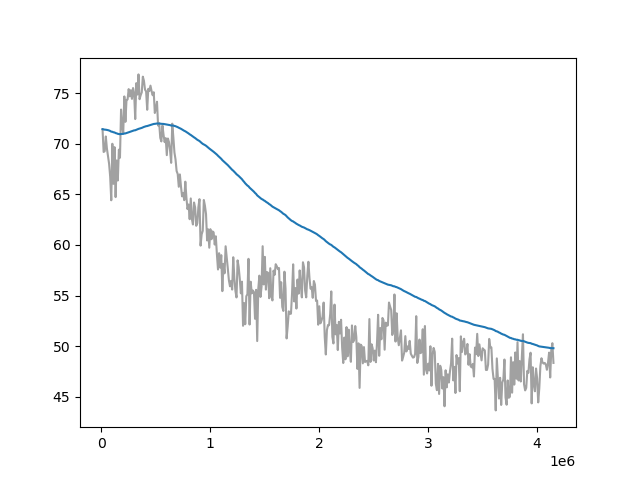

Values plotted in this chart, from the file beside it:
Wall time, Step, Value
1712929205, 10000, 71.44
1712929237, 20000, 69.19
1712929267, 30000, 69.26
1712929299, 40000, 70.72
1712929330, 50000, 69.54
1712929361, 60000, 68.79
1712929392, 70000, 68.03
1712929423, 80000, 66.76
1712929453, 90000, 64.42
1712929484, 100000, 70.0
1712929514, 110000, 66.04
1712929544, 120000, 69.67
1712929574, 130000, 64.73
1712929606, 140000, 68.35
1712929636, 150000, 66.37
1712929666, 160000, 69.42
1712929696, 170000, 68.62
1712929727, 180000, 73.38
1712929758, 190000, 71.74
1712929790, 200000, 71.07
1712929821, 210000, 74.68
1712929853, 220000, 72.17
1712929884, 230000, 74.33
1712929914, 240000, 74.38
1712929945, 250000, 75.4
1712929976, 260000, 74.69
1712930007, 270000, 75.29
1712930037, 280000, 74.44
1712930068, 290000, 75.5
1712930099, 300000, 75.02
1712930129, 310000, 72.44
1712930160, 320000, 75.99
1712930191, 330000, 74.86
1712930221, 340000, 76.85
1712930252, 350000, 74.4
1712930282, 360000, 74.8
1712930313, 370000, 75.08
1712930341, 380000, 76.63
1712930372, 390000, 76.22
1712930403, 400000, 75.34
1712930433, 410000, 75.17
1712930464, 420000, 73.36
1712930495, 430000, 75.43
1712930525, 440000, 75.22
1712930557, 450000, 75.74
1712930588, 460000, 75.21
1712930619, 470000, 74.8
1712930649, 480000, 75.09
1712930679, 490000, 73.04
1712930710, 500000, 73.51
1712930743, 510000, 74.15
1712930774, 520000, 71.8
1712930805, 530000, 72.04
1712930836, 540000, 70.59
1712930867, 550000, 70.23
1712930898, 560000, 71.8
1712930928, 570000, 70.9
1712930958, 580000, 70.16
1712930988, 590000, 70.56
1712931019, 600000, 68.88
... 355 more rows
